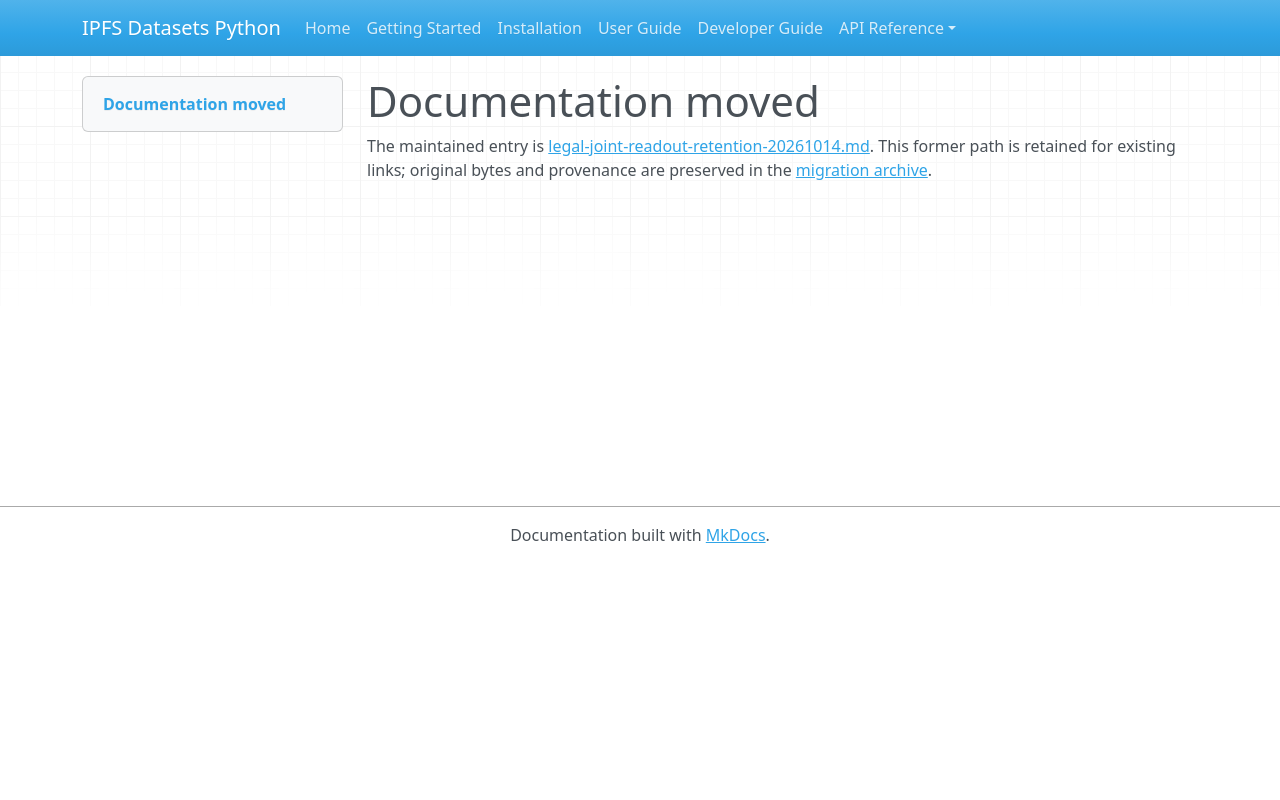

repository: endomorphosis/ipfs_datasets_py · page: autoformalization/legal-joint-readout-retention-20261014/index.html · generator: mkdocs

# Documentation moved

The maintained entry is [legal-joint-readout-retention-20261014.md](../../ipfs_datasets_py/logic/autoformal/docs/guides/legal-joint-readout-retention-20261014.md). This former path is retained for existing links; original bytes and provenance are preserved in the [migration archive](../../ipfs_datasets_py/logic/autoformal/docs/ARCHIVE.md).
